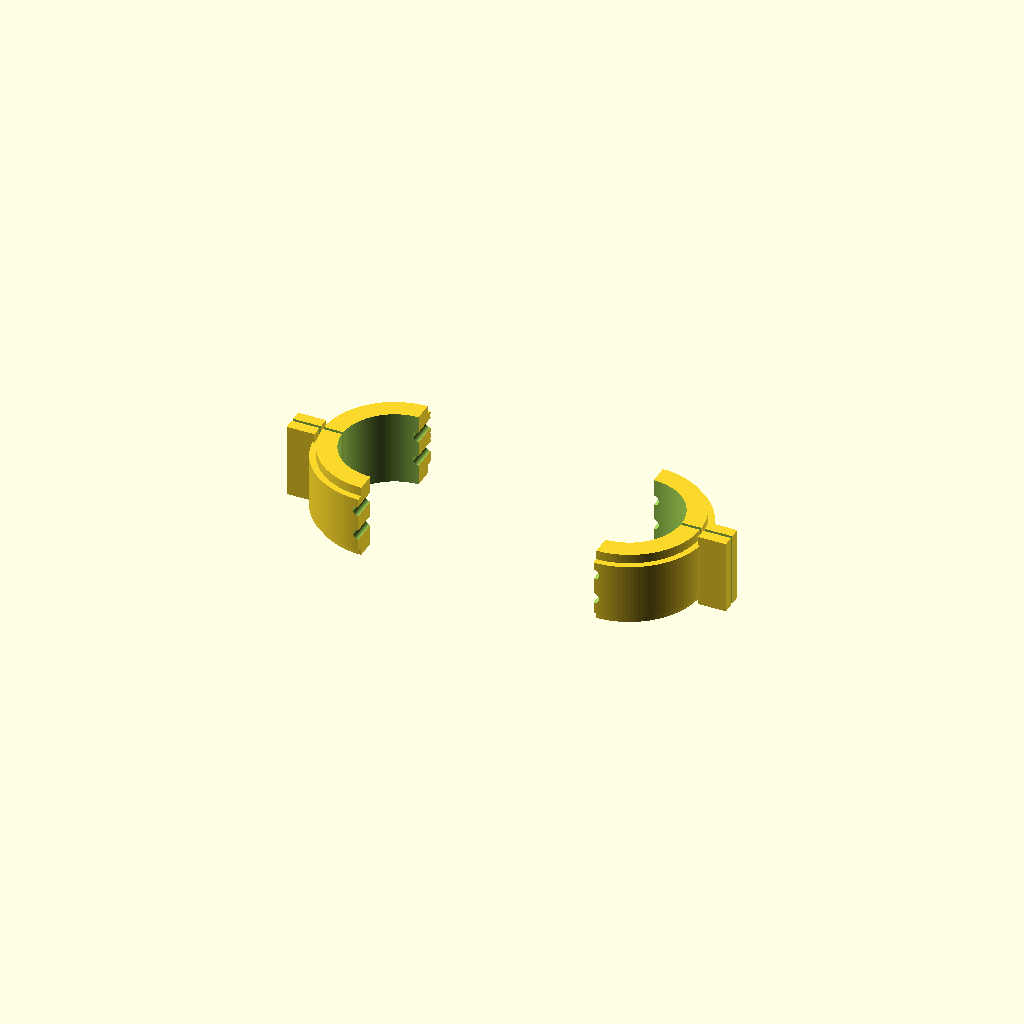
Cell 1 — every parameter at its default value.
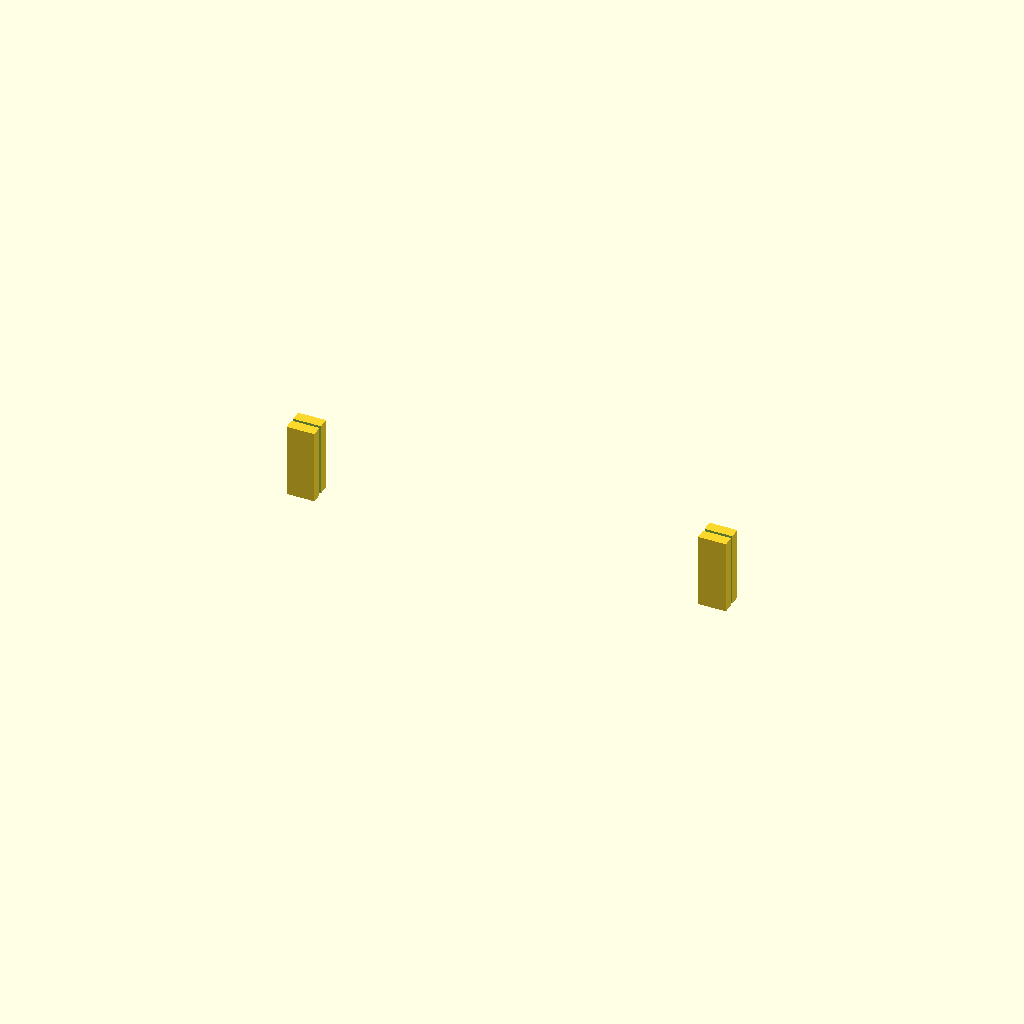
Cell 2 — knob_d set to 65.86, the other parameters unchanged.
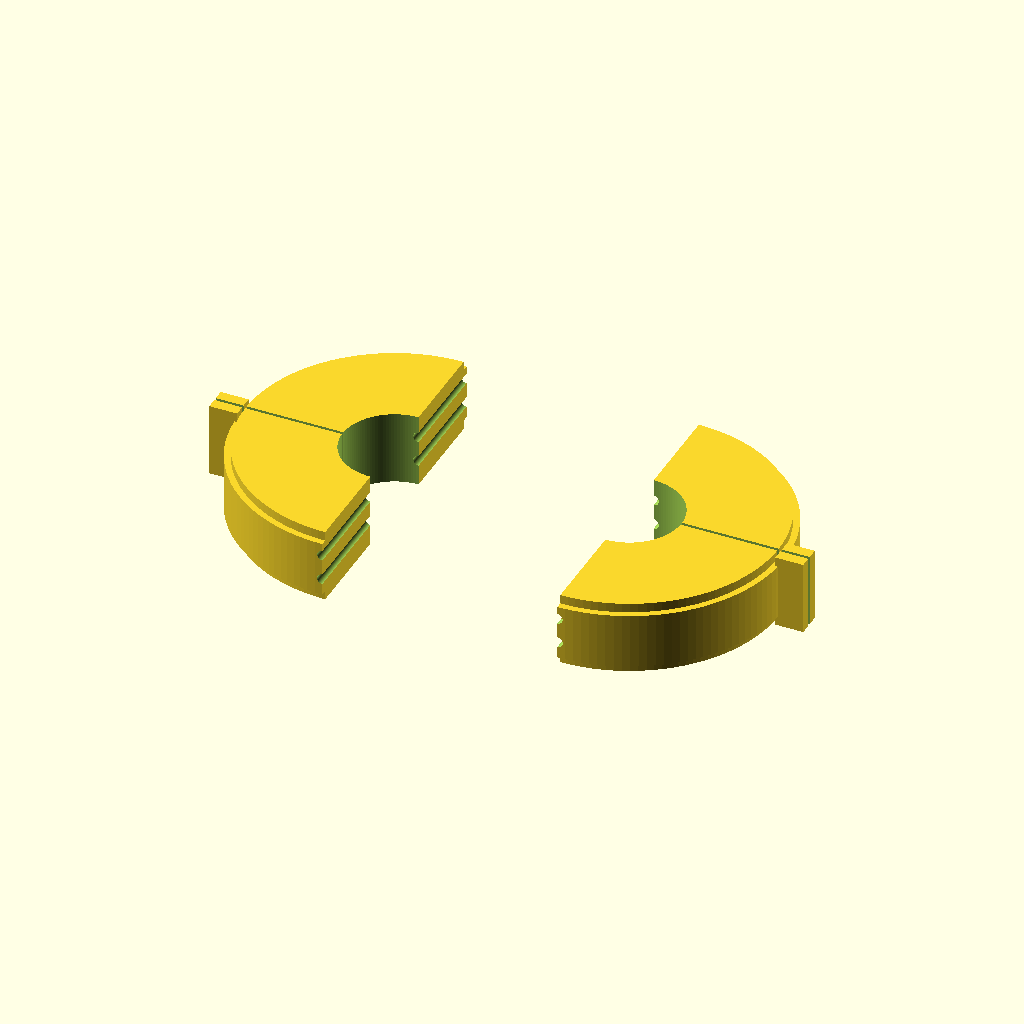
Cell 3: the same model with pulley_outer_d = 100.
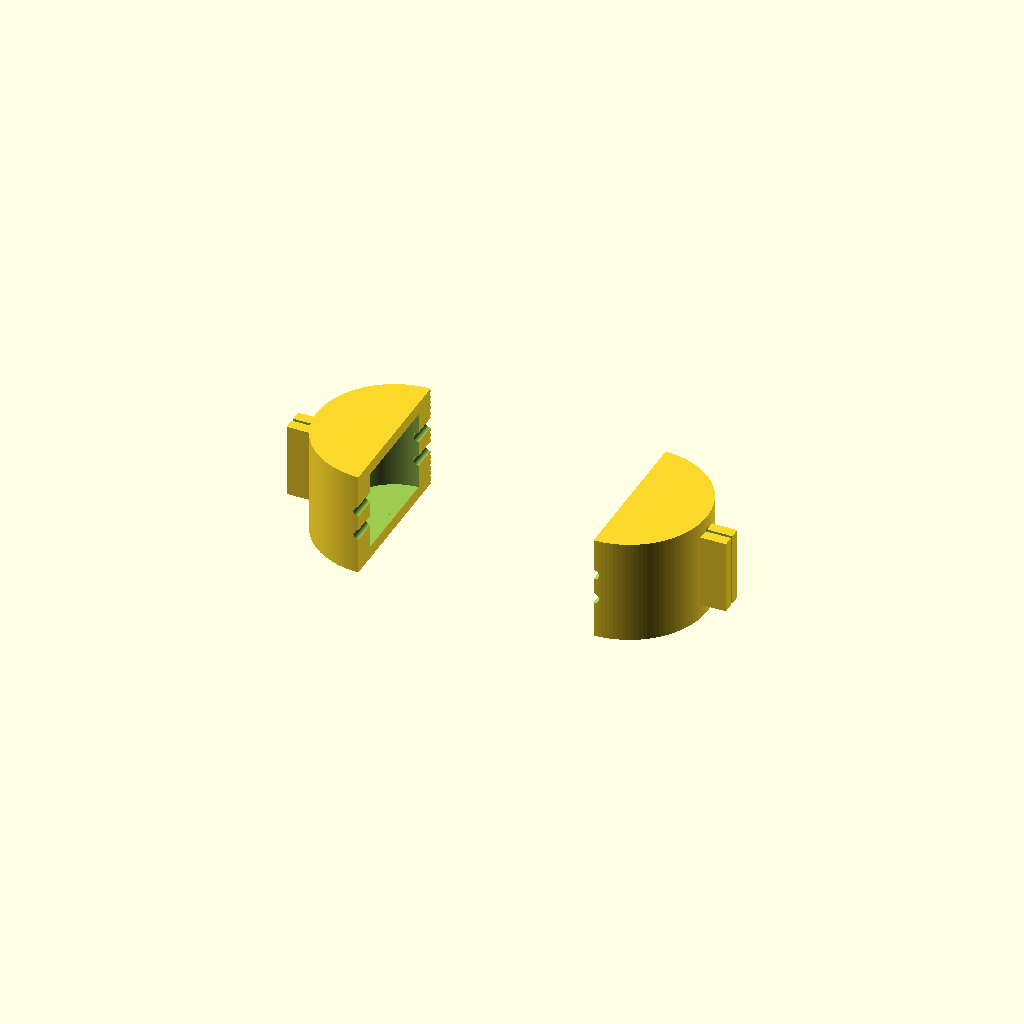
Cell 4: pulley_height = 36 (everything else at default).
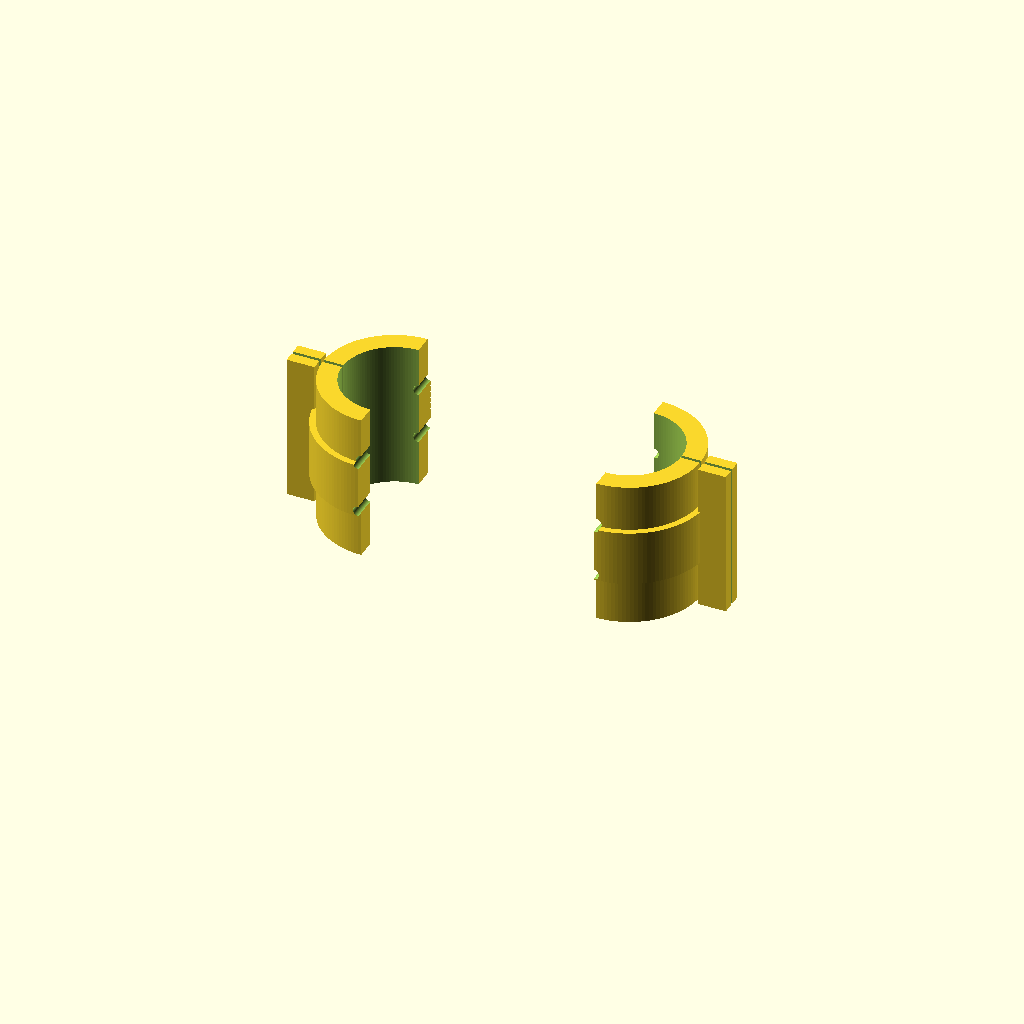
Cell 5: hub_height = 48 (everything else at default).
All cells are drawn from one camera (rotation 55°, 0°, 25°, orthographic, colour scheme Cornfield), so only the parameter changes between them.
The OpenSCAD source (cad/y_stage_split_pulley.scad):
$fn = 128;

// Zeiss Axio Y-stage split pulley
// Knob diameter measured: 32.93 mm

knob_d = 32.93;
clearance = 0.5;
pulley_outer_d = 50.0;
pulley_height = 18.0;
hub_height = 24.0;
split_gap = 1.0;

ear_width = 9.0;
ear_depth = 8.0;
hole_d = 3.4;
nut_capture_w = 6.2;
nut_capture_h = 2.7;

module body() {
    difference() {
        union() {
            cylinder(h = hub_height, d = pulley_outer_d - 4.0);
            translate([0, 0, (hub_height - pulley_height) / 2])
            cylinder(h = pulley_height, d = pulley_outer_d);
        }
        translate([0, 0, -1])
        cylinder(h = hub_height + 2, d = knob_d + clearance);
    }
}

module ears() {
    for (side = [-1, 1]) {
        translate([
            side * ((pulley_outer_d / 2) + (ear_width / 2) - 1.0),
            0,
            hub_height / 2
        ])
        cube([ear_width, ear_depth, hub_height], center = true);
    }
}

module hardware() {
    for (zpos = [hub_height * 0.35, hub_height * 0.7]) {
        translate([0, 0, zpos]) {
            rotate([90, 0, 0])
            cylinder(h = pulley_outer_d + 30, d = hole_d, center = true);

            translate([-(pulley_outer_d / 2 + ear_width / 2), 0, 0])
            rotate([90, 0, 0])
            linear_extrude(height = nut_capture_h, center = true)
            polygon(points = [
                [ nut_capture_w / 2, 0],
                [ nut_capture_w / 4,  nut_capture_w * 0.433],
                [-nut_capture_w / 4,  nut_capture_w * 0.433],
                [-nut_capture_w / 2, 0],
                [-nut_capture_w / 4, -nut_capture_w * 0.433],
                [ nut_capture_w / 4, -nut_capture_w * 0.433]
            ]);
        }
    }
}

module split_cut() {
    translate([0, 0, hub_height / 2])
    cube([pulley_outer_d + 40, split_gap, hub_height + 2], center = true);
}

module half_part(side = 1) {
    intersection() {
        difference() {
            union() {
                body();
                ears();
            }
            split_cut();
            hardware();
        }
        translate([side * 100, 0, hub_height / 2])
        cube([200, 200, hub_height + 10], center = true);
    }
}

translate([-38, 0, 0]) half_part(-1);
translate([ 38, 0, 0]) mirror([1, 0, 0]) half_part(-1);
Parameter table extracted from the source (name, type, default, range or options):
knob_d: number, default 32.93
clearance: number, default 0.5
pulley_outer_d: number, default 50
pulley_height: number, default 18
hub_height: number, default 24
split_gap: number, default 1
ear_width: number, default 9
ear_depth: number, default 8
hole_d: number, default 3.4
nut_capture_w: number, default 6.2
nut_capture_h: number, default 2.7
